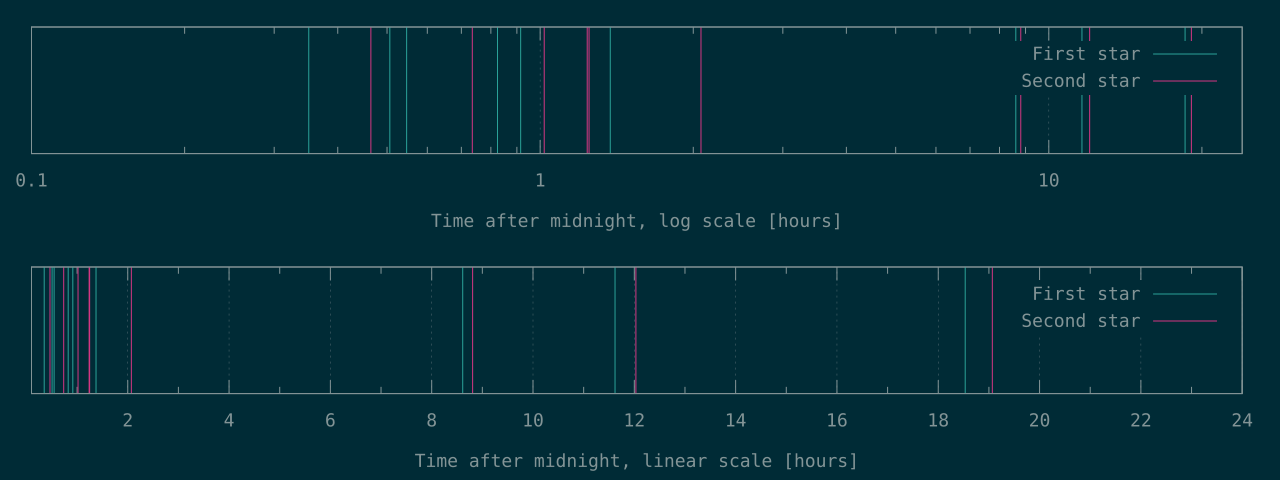

The data file committed next to this chart (first rows):
1263	1673
1823	2648
1967	3667
2968	4455
3296	4492
4945	7456
31005	31709
41830	43313
66716	68643
